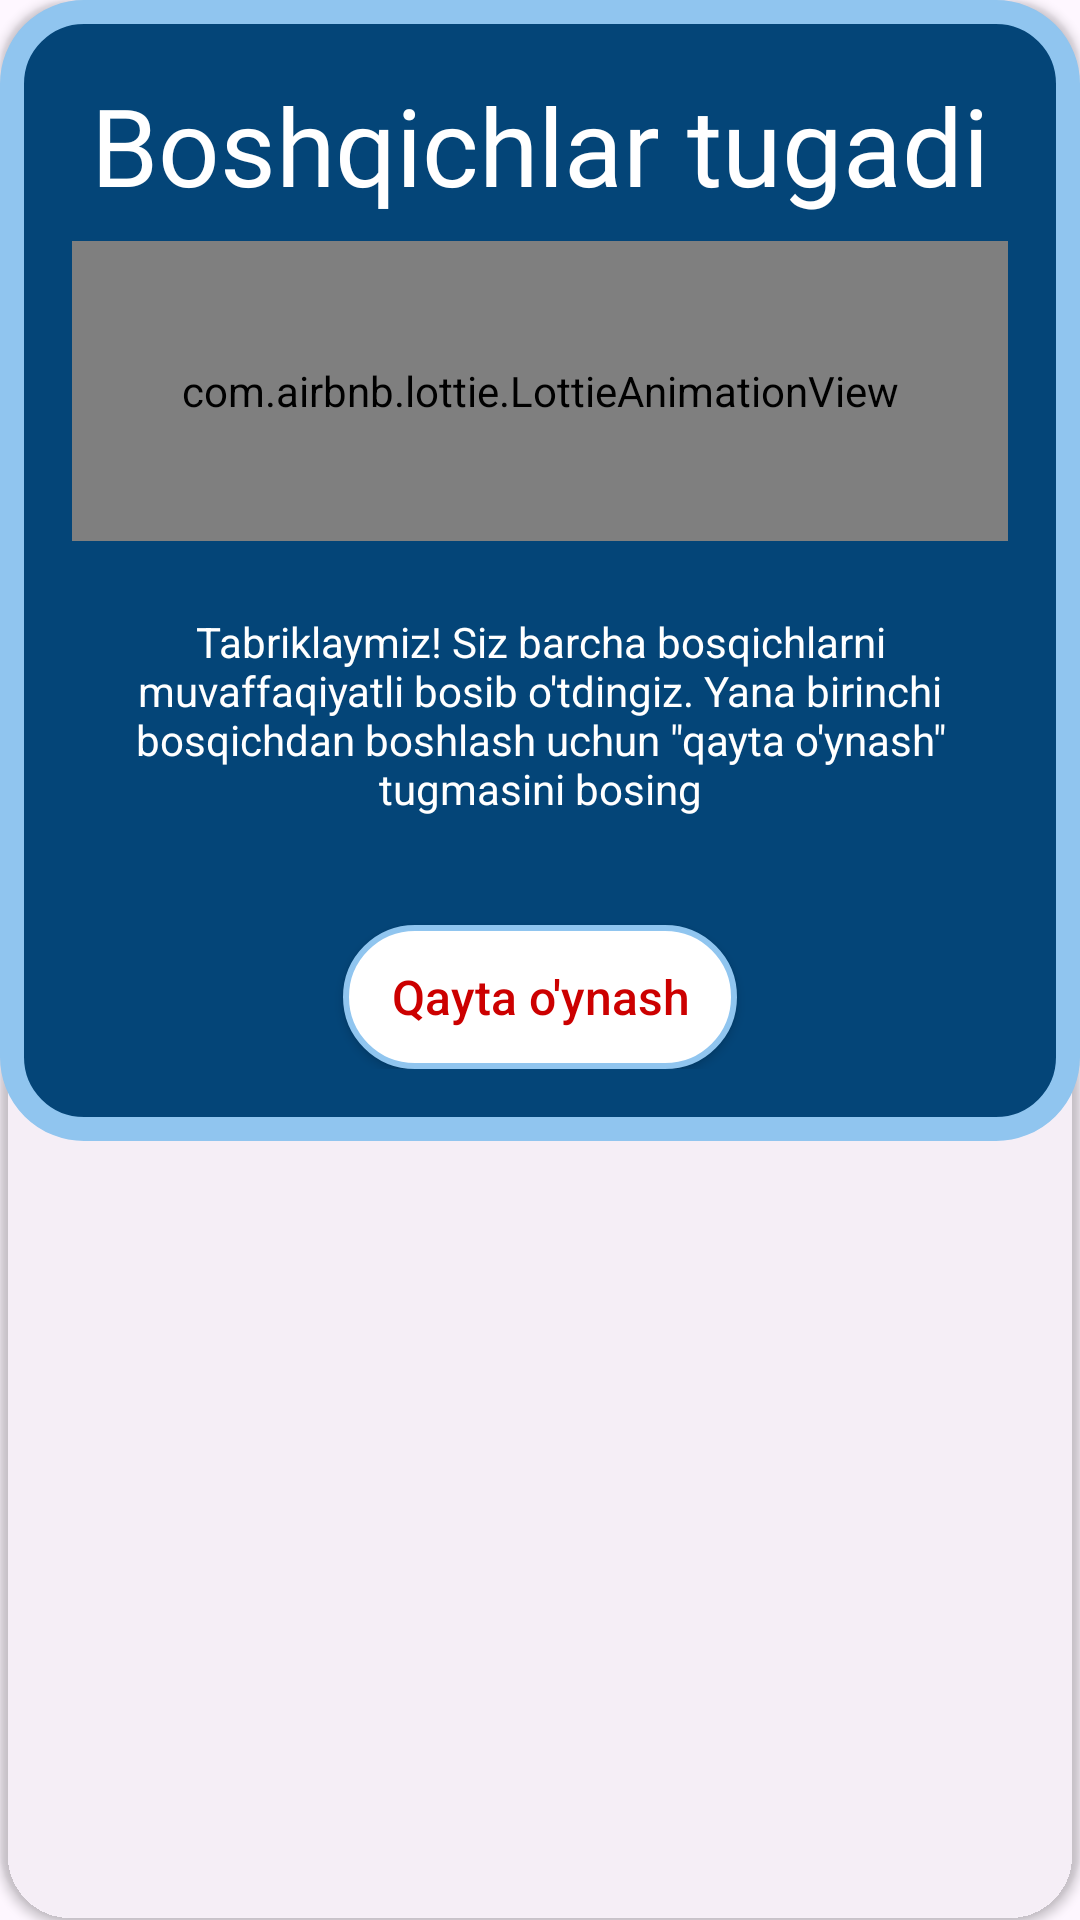

Produce the Android XML layout that renders to this screen, including the resource entries it uses.
<!-- AndroidManifest.xml: application theme Theme.FourPicOneWordKotlin -->
<!-- res/layout/final_dialog.xml -->
<?xml version="1.0" encoding="utf-8"?>
<androidx.cardview.widget.CardView xmlns:android="http://schemas.android.com/apk/res/android"
    xmlns:app="http://schemas.android.com/apk/res-auto"
    android:layout_width="match_parent"
    android:layout_height="wrap_content"
    app:cardBackgroundColor="@android:color/transparent"
    app:cardCornerRadius="24dp">

    <LinearLayout
        android:background="@drawable/bg_dialog"
        android:layout_width="match_parent"
        android:layout_height="wrap_content"
        android:orientation="vertical"
        android:padding="24dp">

        <TextView
            android:id="@+id/text"
            android:layout_width="wrap_content"
            android:layout_height="wrap_content"
            android:layout_gravity="center"
            android:layout_marginBottom="8dp"
            android:fontFamily="@font/roboto_bold"
            android:gravity="center"
            android:text="@string/boshqichlar_tugadi"
            android:textColor="@color/white"
            android:textSize="36sp" />

        <com.airbnb.lottie.LottieAnimationView
            android:id="@+id/lottie_congratulation"
            android:layout_width="match_parent"
            android:layout_height="100dp"
            app:lottie_autoPlay="true"
            app:lottie_fileName="finish_lottie.json"
            app:lottie_loop="true" />

        <TextView
            android:id="@+id/description"
            android:layout_width="wrap_content"
            android:layout_height="wrap_content"
            android:layout_marginTop="24dp"
            android:gravity="center"
            android:text="@string/finalMessage"
            android:textColor="@color/white" />

        <androidx.appcompat.widget.AppCompatButton
            android:id="@+id/btnClearResults"
            android:layout_width="wrap_content"
            android:layout_height="wrap_content"
            android:layout_gravity="center_horizontal"
            android:layout_marginTop="36dp"
            android:background="@drawable/bg_btn"
            android:paddingHorizontal="16dp"
            android:text="@string/qayta_o_ynash"
            android:textAllCaps="false"
            android:textColor="@android:color/holo_red_dark"
            android:textSize="16sp" />

    </LinearLayout>
</androidx.cardview.widget.CardView>
<!-- resources referenced by this layout -->
<resources>
  <color name="white">#FFFFFFFF</color>
  <!-- drawable bg_btn (drawable) -->
  <?xml version="1.0" encoding="utf-8"?>
  <shape xmlns:android="http://schemas.android.com/apk/res/android">
      <solid android:color="@color/white" />
      <corners android:radius="24dp" />
      <stroke
          android:width="2dp"
          android:color="#90C5EF" />
  </shape>
  <!-- drawable bg_dialog (drawable) -->
  <?xml version="1.0" encoding="utf-8"?>
  <shape xmlns:android="http://schemas.android.com/apk/res/android">
      <solid android:color="@color/backgroundColor" />
      <corners android:radius="24dp" />
      <stroke
          android:width="8dp"
          android:color="@color/blueBorder" />
  </shape>
  <string name="boshqichlar_tugadi">Boshqichlar tugadi</string>
  <string name="finalMessage">Tabriklaymiz! Siz barcha bosqichlarni muvaffaqiyatli bosib o\'tdingiz. Yana birinchi bosqichdan boshlash uchun \"qayta o\'ynash\" tugmasini bosing</string>
  <string name="qayta_o_ynash">Qayta o\'ynash</string>
  <style name="Theme.FourPicOneWordKotlin" parent="Base.Theme.FourPicOneWordKotlin" />
  <color name="backgroundColor">#044578</color>
  <color name="blueBorder">#90C5EF</color>
  <style name="Base.Theme.FourPicOneWordKotlin" parent="Theme.Material3.DayNight.NoActionBar">
          
          <item name="colorPrimary">@color/backgroundColor</item>
      </style>
</resources>
